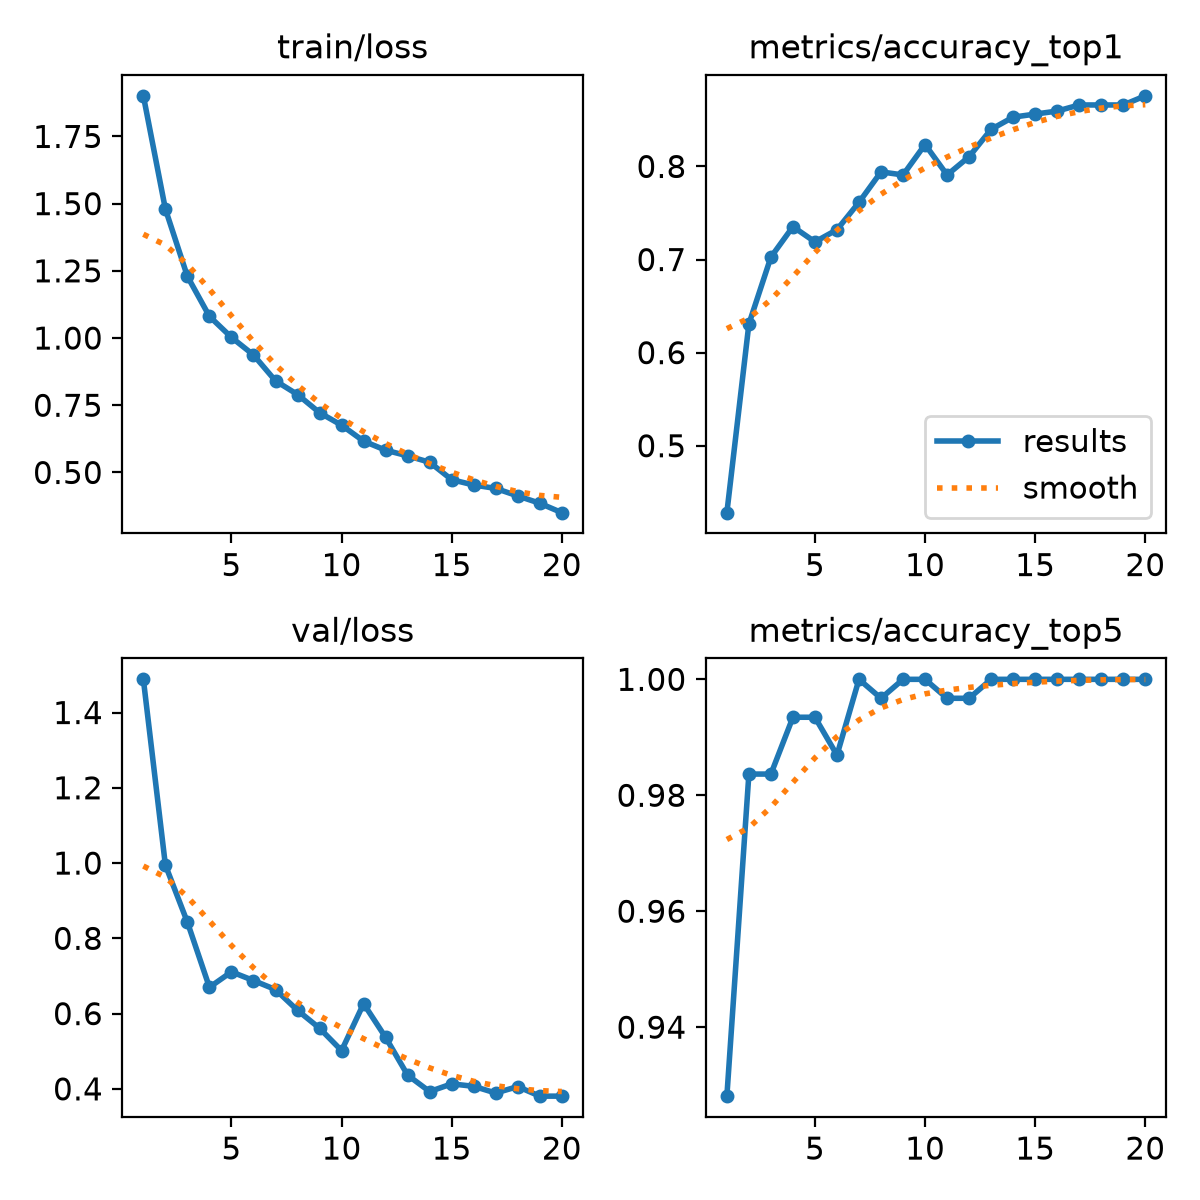

Source data for this figure (header and first rows):
epoch, time, train/loss, metrics/accuracy_top1, metrics/accuracy_top5, val/loss, lr/pg0, lr/pg1, lr/pg2
1, 35.35, 1.901, 0.4281, 0.9281, 1.488, 0.0002758, 0.0002758, 0.0002758
2, 74.35, 1.48, 0.6307, 0.9837, 0.9947, 0.0005261, 0.0005261, 0.0005261
3, 112.5, 1.229, 0.7026, 0.9837, 0.8428, 0.0007489, 0.0007489, 0.0007489
4, 146.6, 1.081, 0.7353, 0.9935, 0.6699, 0.0007093, 0.0007093, 0.0007093
5, 179.7, 1.003, 0.7189, 0.9935, 0.711, 0.0006681, 0.0006681, 0.0006681
6, 211.4, 0.9372, 0.732, 0.9869, 0.6879, 0.0006268, 0.0006268, 0.0006268
7, 244.3, 0.8408, 0.7614, 1, 0.6639, 0.0005856, 0.0005856, 0.0005856
8, 276.4, 0.79, 0.7941, 0.9967, 0.6087, 0.0005444, 0.0005444, 0.0005444
9, 310.1, 0.7225, 0.7909, 1, 0.5612, 0.0005031, 0.0005031, 0.0005031
10, 342.3, 0.6758, 0.8235, 1, 0.5016, 0.0004619, 0.0004619, 0.0004619
11, 375.2, 0.6166, 0.7909, 0.9967, 0.6264, 0.0004207, 0.0004207, 0.0004207
12, 407.9, 0.5828, 0.8105, 0.9967, 0.5369, 0.0003794, 0.0003794, 0.0003794
13, 441.2, 0.5617, 0.8399, 1, 0.4365, 0.0003382, 0.0003382, 0.0003382
14, 474.1, 0.5379, 0.8529, 1, 0.3928, 0.000297, 0.000297, 0.000297
15, 509.1, 0.4732, 0.8562, 1, 0.4133, 0.0002557, 0.0002557, 0.0002557
16, 541.8, 0.4533, 0.8595, 1, 0.4068, 0.0002145, 0.0002145, 0.0002145
17, 576.3, 0.4406, 0.866, 1, 0.389, 0.0001733, 0.0001733, 0.0001733
18, 609.6, 0.4127, 0.866, 1, 0.4062, 0.000132, 0.000132, 0.000132
19, 643.4, 0.3855, 0.866, 1, 0.3806, 9.0797e-05, 9.0797e-05, 9.0797e-05
20, 676.4, 0.3505, 0.8758, 1, 0.3807, 4.95635e-05, 4.95635e-05, 4.95635e-05
